The GitHub repository teukumunawark/Coffee-Bean-Prediction-Api contains a labelled image folder "data" with 4 categories: defect, longberry, peaberry, premium. Examples follow, each with its label.

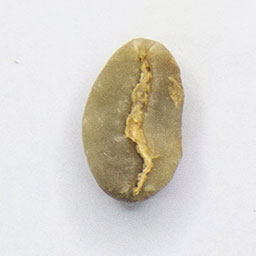
Label: longberry

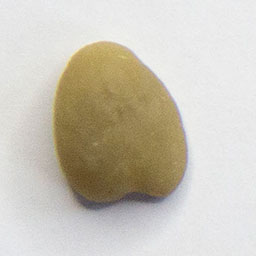
Label: defect

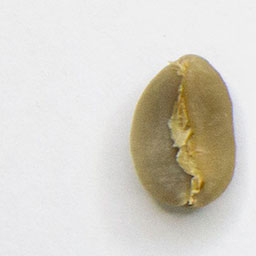
Label: premium

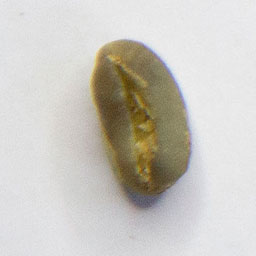
Label: peaberry

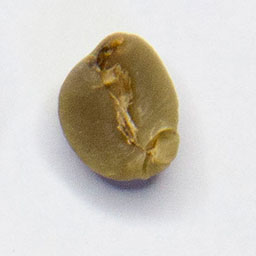
Label: premium

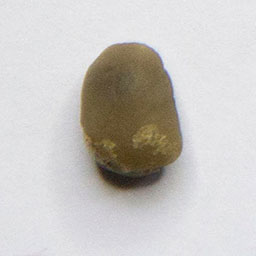
Label: peaberry
